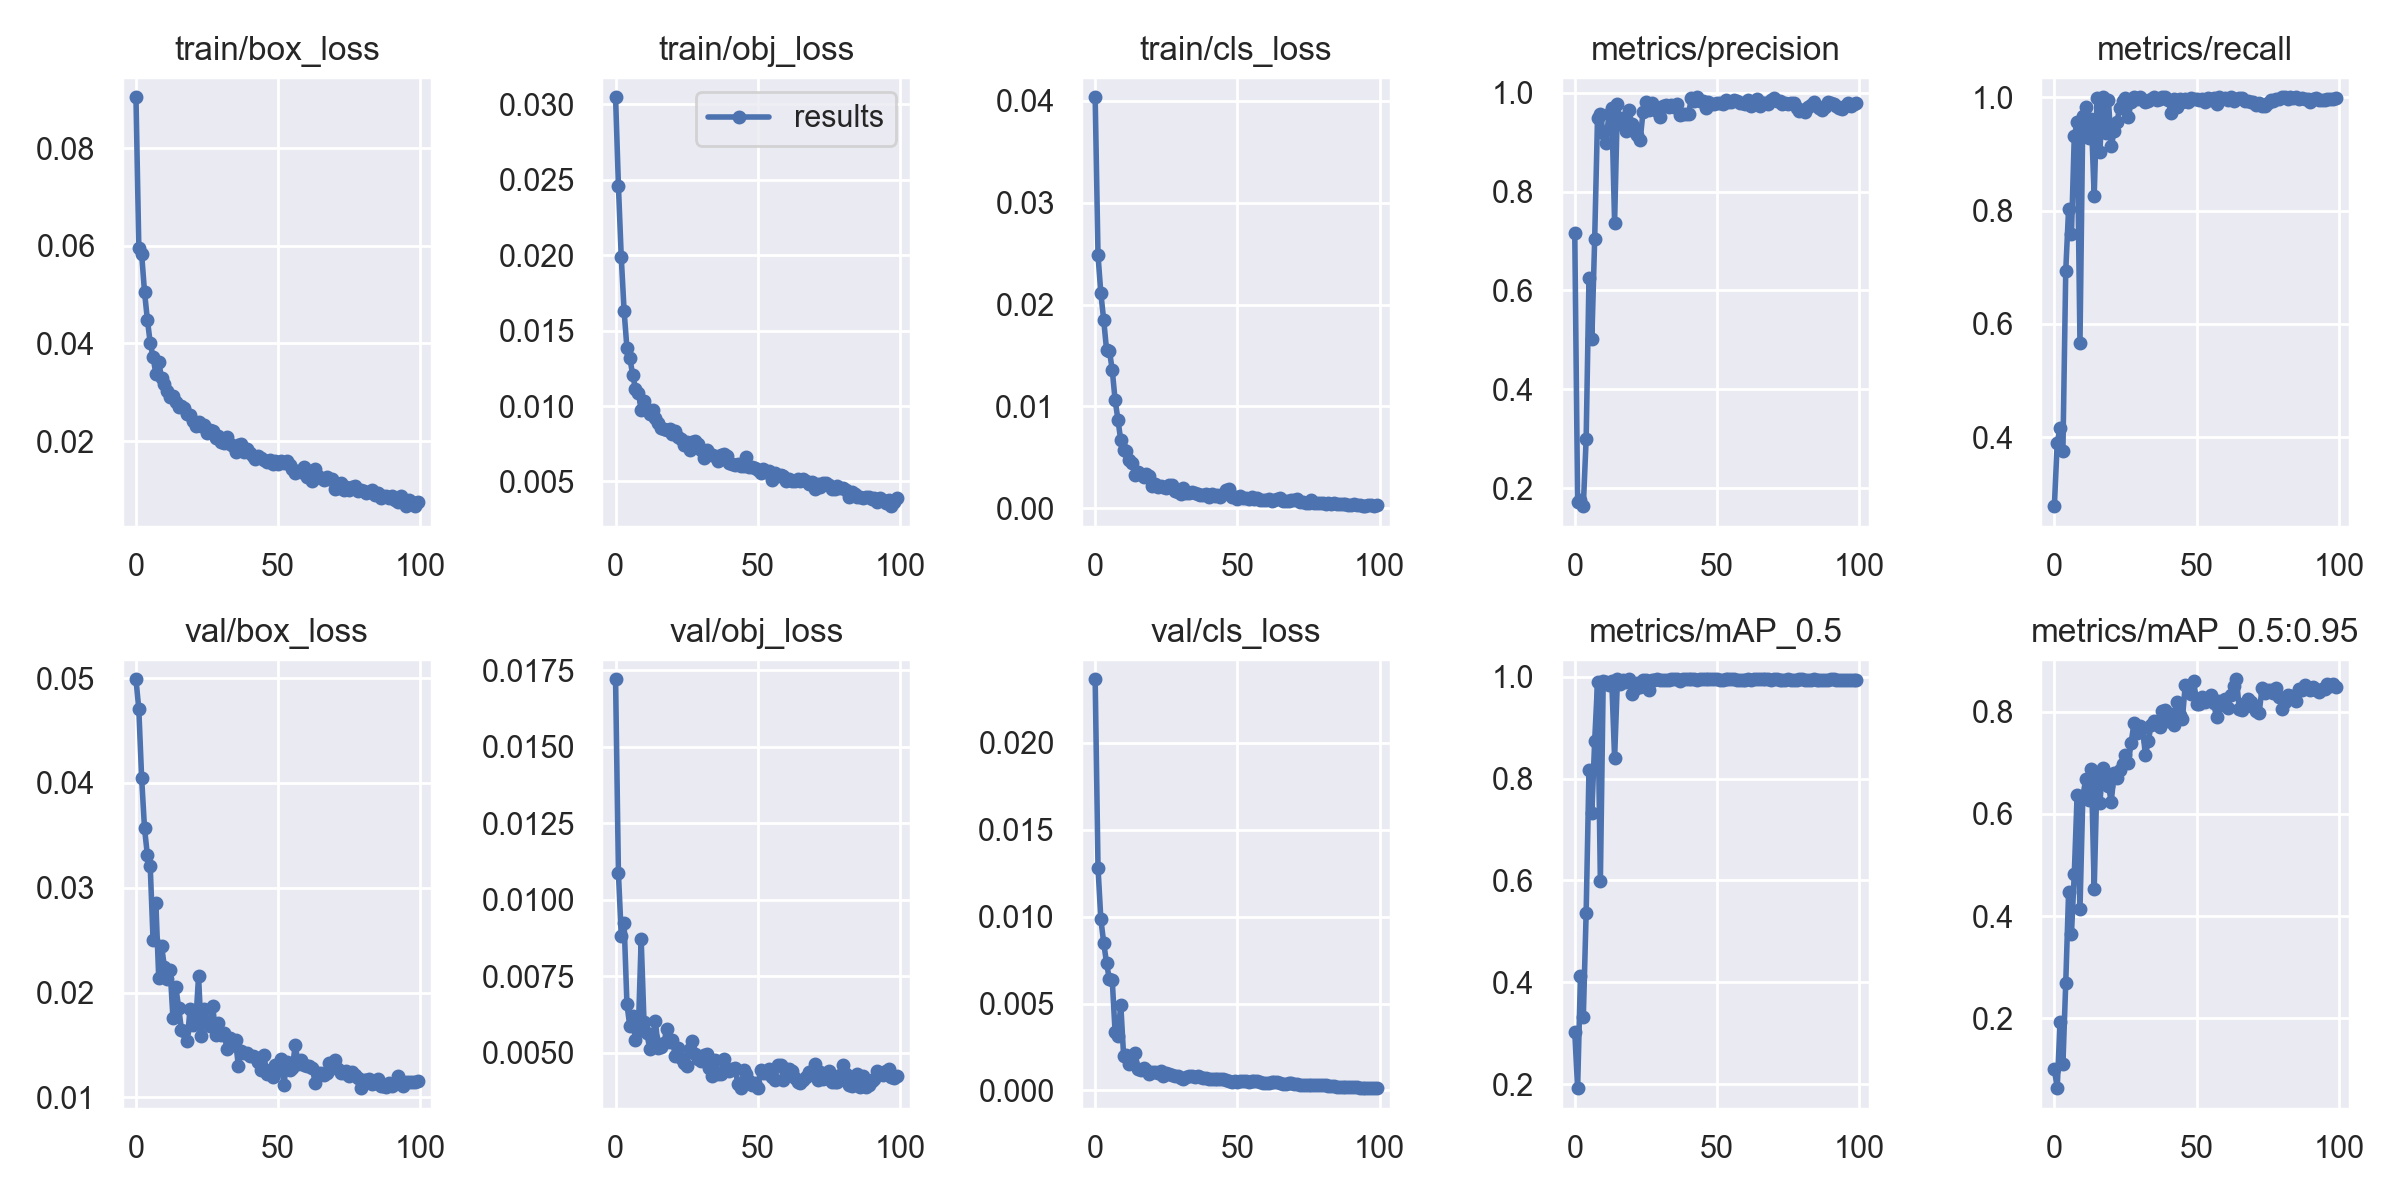

Values plotted in this chart, from the file beside it:
epoch, train/box_loss, train/obj_loss, train/cls_loss, metrics/precision, metrics/recall, metrics/mAP_0.5, metrics/mAP_0.5:0.95, val/box_loss, val/obj_loss, val/cls_loss, x/lr0, x/lr1, x/lr2
0, 0.0904, 0.03047, 0.04036, 0.717, 0.278, 0.302, 0.1003, 0.04989, 0.01721, 0.02366, 0.07075, 0.00325, 0.00325
1, 0.05964, 0.02462, 0.02485, 0.1709, 0.3902, 0.1924, 0.06315, 0.04703, 0.01088, 0.0128, 0.04068, 0.006518, 0.006518
2, 0.05826, 0.01986, 0.0211, 0.1763, 0.4159, 0.4124, 0.1931, 0.04044, 0.008826, 0.009845, 0.01055, 0.00972, 0.00972
3, 0.0506, 0.0163, 0.0185, 0.1634, 0.3751, 0.3315, 0.1096, 0.0357, 0.009252, 0.008499, 0.009703, 0.009703, 0.009703
4, 0.0449, 0.01383, 0.01556, 0.2993, 0.6934, 0.5366, 0.2691, 0.03313, 0.00658, 0.007327, 0.009703, 0.009703, 0.009703
5, 0.04016, 0.0132, 0.01547, 0.6259, 0.8031, 0.8167, 0.4465, 0.03211, 0.005865, 0.006383, 0.009604, 0.009604, 0.009604
6, 0.0372, 0.01208, 0.0136, 0.5008, 0.758, 0.7321, 0.3647, 0.02506, 0.006189, 0.006359, 0.009505, 0.009505, 0.009505
7, 0.03379, 0.01115, 0.01065, 0.7042, 0.9312, 0.874, 0.4824, 0.0285, 0.005409, 0.003371, 0.009406, 0.009406, 0.009406
8, 0.03621, 0.0109, 0.008714, 0.9496, 0.956, 0.9886, 0.6377, 0.02139, 0.005721, 0.003127, 0.009307, 0.009307, 0.009307
9, 0.03294, 0.00975, 0.006662, 0.9578, 0.5661, 0.5985, 0.413, 0.02447, 0.008706, 0.00494, 0.009208, 0.009208, 0.009208
10, 0.03161, 0.01035, 0.005683, 0.9174, 0.967, 0.9923, 0.6337, 0.0224, 0.005987, 0.001987, 0.009109, 0.009109, 0.009109
11, 0.0302, 0.009807, 0.005676, 0.8986, 0.9826, 0.9889, 0.6677, 0.02128, 0.00564, 0.002033, 0.00901, 0.00901, 0.00901
12, 0.02913, 0.009503, 0.004754, 0.9571, 0.9289, 0.9833, 0.6281, 0.02219, 0.005121, 0.001509, 0.008911, 0.008911, 0.008911
13, 0.02929, 0.009706, 0.004461, 0.9681, 0.9609, 0.9919, 0.687, 0.01758, 0.005475, 0.001648, 0.008812, 0.008812, 0.008812
14, 0.02796, 0.009182, 0.003311, 0.7371, 0.825, 0.8402, 0.453, 0.02054, 0.006029, 0.002152, 0.008713, 0.008713, 0.008713
15, 0.02704, 0.008877, 0.003582, 0.9779, 0.9983, 0.9949, 0.6729, 0.01856, 0.005138, 0.001237, 0.008614, 0.008614, 0.008614
16, 0.02726, 0.00854, 0.003368, 0.9365, 0.9038, 0.9857, 0.622, 0.01642, 0.005184, 0.001198, 0.008515, 0.008515, 0.008515
17, 0.02687, 0.00847, 0.003095, 0.9479, 1, 0.9932, 0.6898, 0.0163, 0.005318, 0.001277, 0.008416, 0.008416, 0.008416
18, 0.02564, 0.00842, 0.003406, 0.9216, 0.9365, 0.9893, 0.6711, 0.01535, 0.00578, 0.001201, 0.008317, 0.008317, 0.008317
19, 0.02542, 0.008447, 0.003135, 0.9659, 0.996, 0.9947, 0.6552, 0.01839, 0.005347, 0.0009579, 0.008218, 0.008218, 0.008218
20, 0.02405, 0.00813, 0.002163, 0.9364, 0.9131, 0.9668, 0.6239, 0.01693, 0.005424, 0.001046, 0.008119, 0.008119, 0.008119
21, 0.02317, 0.008355, 0.002378, 0.9208, 0.9402, 0.9751, 0.6797, 0.01706, 0.004894, 0.001079, 0.00802, 0.00802, 0.00802
22, 0.02382, 0.007948, 0.002128, 0.9138, 0.957, 0.9872, 0.6694, 0.02156, 0.005138, 0.001021, 0.007921, 0.007921, 0.007921
23, 0.02308, 0.007783, 0.002142, 0.9042, 0.9815, 0.9797, 0.6865, 0.01581, 0.004817, 0.001114, 0.007822, 0.007822, 0.007822
24, 0.02327, 0.007421, 0.002064, 0.9616, 0.9932, 0.9939, 0.6973, 0.01843, 0.004655, 0.0008264, 0.007723, 0.007723, 0.007723
25, 0.02159, 0.00762, 0.002026, 0.9807, 0.9993, 0.9938, 0.7151, 0.01721, 0.004567, 0.0009932, 0.007624, 0.007624, 0.007624
26, 0.02219, 0.00708, 0.002295, 0.964, 0.9649, 0.9733, 0.7003, 0.0168, 0.005129, 0.000916, 0.007525, 0.007525, 0.007525
27, 0.02212, 0.007601, 0.002302, 0.9793, 0.9923, 0.9942, 0.7396, 0.0187, 0.005381, 0.0008851, 0.007426, 0.007426, 0.007426
28, 0.02065, 0.007673, 0.001731, 0.9673, 1, 0.994, 0.7782, 0.01595, 0.004965, 0.0008282, 0.007327, 0.007327, 0.007327
29, 0.0211, 0.007503, 0.001598, 0.9632, 0.9971, 0.9947, 0.7592, 0.01708, 0.004784, 0.0008274, 0.007228, 0.007228, 0.007228
30, 0.0199, 0.007106, 0.001444, 0.9508, 1, 0.9938, 0.7723, 0.01592, 0.004719, 0.0007087, 0.007129, 0.007129, 0.007129
31, 0.01963, 0.006553, 0.001988, 0.973, 0.9955, 0.994, 0.7681, 0.01609, 0.004907, 0.000672, 0.00703, 0.00703, 0.00703
32, 0.02078, 0.007073, 0.001479, 0.9759, 0.9908, 0.9933, 0.7151, 0.01459, 0.004949, 0.0007856, 0.006931, 0.006931, 0.006931
33, 0.01942, 0.00687, 0.001526, 0.9702, 0.9932, 0.9939, 0.7422, 0.01569, 0.00451, 0.0008399, 0.006832, 0.006832, 0.006832
34, 0.01903, 0.006769, 0.001562, 0.975, 0.9976, 0.9949, 0.7736, 0.01501, 0.004222, 0.0008007, 0.006733, 0.006733, 0.006733
35, 0.01768, 0.006688, 0.001488, 0.9715, 1, 0.9947, 0.7826, 0.01544, 0.004757, 0.0007995, 0.006634, 0.006634, 0.006634
36, 0.01915, 0.006347, 0.001433, 0.9772, 0.9948, 0.9949, 0.775, 0.01295, 0.004285, 0.0008094, 0.006535, 0.006535, 0.006535
37, 0.01935, 0.006774, 0.001318, 0.9555, 0.997, 0.9918, 0.7695, 0.01444, 0.004313, 0.0007814, 0.006436, 0.006436, 0.006436
38, 0.01769, 0.00683, 0.001295, 0.9567, 1, 0.9949, 0.802, 0.01427, 0.004797, 0.0007161, 0.006337, 0.006337, 0.006337
39, 0.01833, 0.006677, 0.001361, 0.9562, 1, 0.9947, 0.8029, 0.01419, 0.004479, 0.0007243, 0.006238, 0.006238, 0.006238
40, 0.01747, 0.00621, 0.001136, 0.9565, 0.9951, 0.9947, 0.7824, 0.01391, 0.004389, 0.0006452, 0.006139, 0.006139, 0.006139
41, 0.01695, 0.006164, 0.001401, 0.9896, 0.9727, 0.9947, 0.7948, 0.01392, 0.004456, 0.0006613, 0.00604, 0.00604, 0.00604
42, 0.01632, 0.006096, 0.001243, 0.9829, 0.9969, 0.9947, 0.7748, 0.01389, 0.004491, 0.0006794, 0.005941, 0.005941, 0.005941
43, 0.01699, 0.006178, 0.00127, 0.9906, 0.9832, 0.9944, 0.8196, 0.01334, 0.003973, 0.0006278, 0.005842, 0.005842, 0.005842
44, 0.0166, 0.006049, 0.001107, 0.9836, 0.997, 0.9949, 0.7941, 0.01263, 0.003836, 0.0006293, 0.005743, 0.005743, 0.005743
45, 0.01617, 0.006018, 0.001361, 0.9821, 0.9924, 0.9946, 0.7851, 0.01399, 0.004421, 0.0006345, 0.005644, 0.005644, 0.005644
46, 0.0158, 0.006627, 0.001804, 0.9692, 0.9968, 0.9947, 0.8521, 0.01221, 0.004289, 0.0005908, 0.005545, 0.005545, 0.005545
47, 0.01604, 0.005967, 0.001934, 0.981, 0.9921, 0.9947, 0.8478, 0.01261, 0.004083, 0.0005425, 0.005446, 0.005446, 0.005446
48, 0.01538, 0.005953, 0.001064, 0.9762, 0.9982, 0.9949, 0.8355, 0.01191, 0.003945, 0.0005101, 0.005347, 0.005347, 0.005347
49, 0.01593, 0.005882, 0.001067, 0.9766, 0.9973, 0.9947, 0.8609, 0.01306, 0.003998, 0.000533, 0.005248, 0.005248, 0.005248
50, 0.0154, 0.005746, 0.0009366, 0.9786, 0.997, 0.9949, 0.8155, 0.01264, 0.003855, 0.0004626, 0.005149, 0.005149, 0.005149
51, 0.01583, 0.005593, 0.001196, 0.9796, 0.9954, 0.9943, 0.8145, 0.01362, 0.004438, 0.0005374, 0.00505, 0.00505, 0.00505
52, 0.01545, 0.005815, 0.00105, 0.9777, 0.9963, 0.9942, 0.8293, 0.01118, 0.004319, 0.0005401, 0.004951, 0.004951, 0.004951
53, 0.01585, 0.005626, 0.001038, 0.9852, 0.9916, 0.9945, 0.8187, 0.0134, 0.004341, 0.0005415, 0.004852, 0.004852, 0.004852
54, 0.01514, 0.005693, 0.0009375, 0.9818, 0.9991, 0.9945, 0.826, 0.01257, 0.004462, 0.0005005, 0.004753, 0.004753, 0.004753
55, 0.01421, 0.005129, 0.001108, 0.9816, 0.9951, 0.9949, 0.8331, 0.01284, 0.004211, 0.0005176, 0.004654, 0.004654, 0.004654
56, 0.01347, 0.005547, 0.0009553, 0.9842, 0.9979, 0.9949, 0.8161, 0.01501, 0.004105, 0.0005392, 0.004555, 0.004555, 0.004555
57, 0.01396, 0.005332, 0.001019, 0.984, 0.9886, 0.9936, 0.7895, 0.01321, 0.004605, 0.0005238, 0.004456, 0.004456, 0.004456
58, 0.01366, 0.005433, 0.0008377, 0.9781, 1, 0.994, 0.8202, 0.01353, 0.004593, 0.0004733, 0.004357, 0.004357, 0.004357
59, 0.01461, 0.005337, 0.0008526, 0.9788, 0.9975, 0.994, 0.8129, 0.01311, 0.004115, 0.0004085, 0.004258, 0.004258, 0.004258
... 40 more rows
